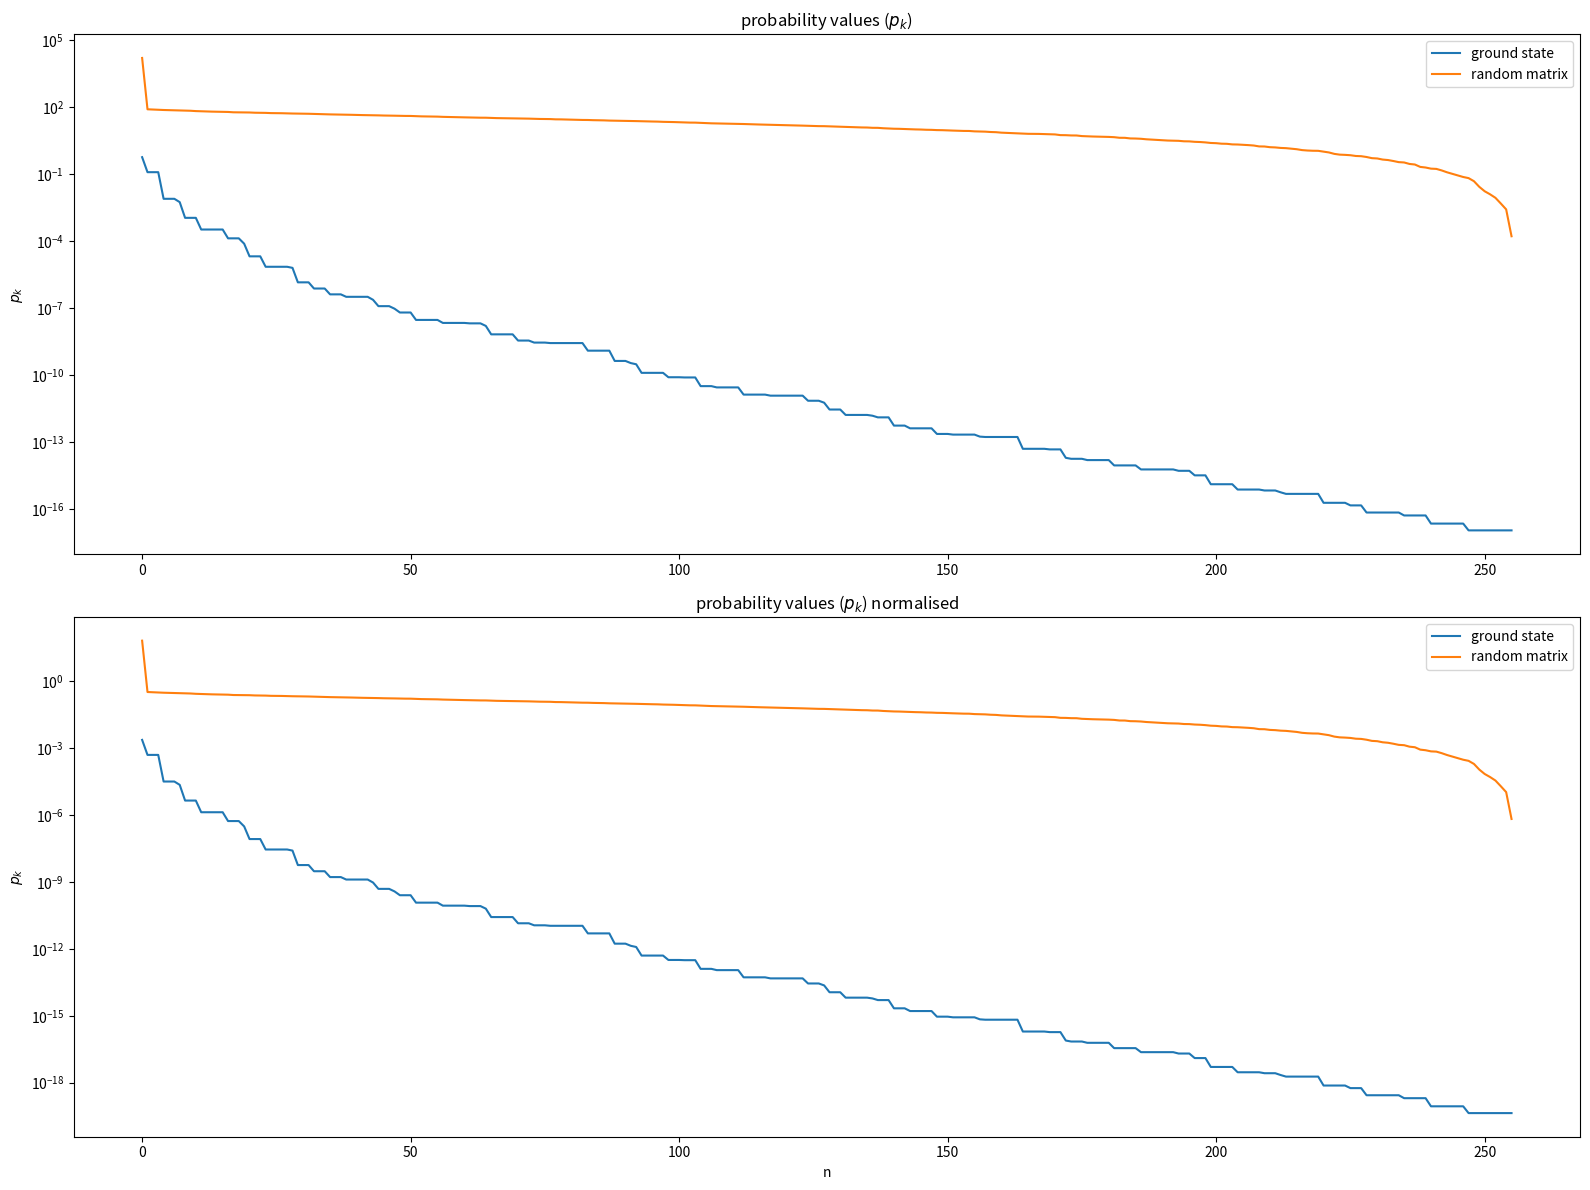
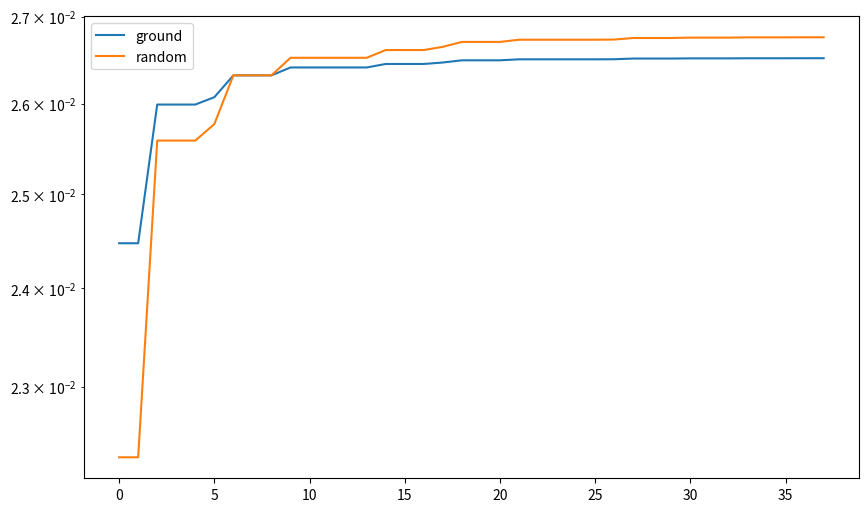

These charts were generated, in order, by the following Python code:
import numpy as np
import scipy.sparse as sp
import scipy.sparse.linalg as spl
import matplotlib.pyplot as plt


"------------------define pauli matrix for Sz --------------------"
sigmaz = np.array([[1,0],[0,-1]])

"---------------------define operator matrices ----------------------"
Sz = sigmaz/2
Splus = np.array([[0.,1.],[0.,0.]])
Smin = np.array([[0,0],[1,0]])
I = sp.identity(2)

"-------------------define matrix and reshape --------------------------"
H2 = sp.kron(Sz,Sz)+(sp.kron(Splus,Smin)+sp.kron(Smin,Splus))/2




" ---------------------get Hamiltonian -----------------------------"

def getsparseham(H2, N, bc = 'periodic'):
    "Construct nearest-neighbor Hamiltonian (sparse) on an N-site lattice"    
    d = int(np.sqrt(H2.shape[0])) # local dimension of a site
    # initialize sparse matrices    
    idn = sp.csr_matrix(1.)
    id1 = sp.csr_matrix(np.eye(d))
    H2 = sp.csr_matrix(H2)            
    Hk = H2    # initial term
    for k in range(N-2):
        # increase size of identity operator
        idn = sp.kron(idn, id1, 'csr')
        # add new terms to Hamiltonian
        Hk = sp.kron(Hk, id1, 'csr') + sp.kron(idn, H2, 'csr')    
    if bc == 'periodic':
        # create H2 x I x I x I x I
        Hl = sp.kron(H2, idn, 'csr')
        # and make a shift of the indices to get periodic term    
        ind = np.arange(d**N)
        iN = ind % d 
        ind = (ind - iN) / d + iN*d**(N-1)
        ind = ind.astype(int)
        Hl = Hl[ind,:][:,ind]
        # add term to Hamiltonian
        Hk = Hk + Hl
    return Hk
    

H16 = getsparseham(H2,16,'periodic')
eigval,eigvec = spl.eigsh(H16,1,which='SA')
newsize2 = int(np.sqrt(eigvec[:,0].size))


"----------------reshape groundstate and split ----------------------"
newground = np.reshape(eigvec[:,0],(newsize2,newsize2))
svd = np.linalg.svd(newground,full_matrices=False)

S = - np.dot(svd[1]**2,np.log(svd[1]**2))
fig,(ax,ax2) = plt.subplots(2,1,figsize=(16,12))
sumeig = np.sum(svd[0]**2)
normconst = 1/sumeig

ax.semilogy(svd[1]**2,label='ground state')
ax.set_ylabel('$p_k$')
ax.set_title('probability values ($p_k$)')

ax2.semilogy(normconst*svd[1]**2,label='ground state')
ax2.set_xlabel('n')
ax2.set_ylabel('$p_k$')
ax2.set_title('probability values ($p_k$) normalised')


"--------- create random state------------"

randomstate = np.random.rand(newsize2,newsize2)
randeigvec = randomstate.reshape((newsize2**2,1))
svdrand = np.linalg.svd(randomstate,full_matrices=False)
Srand = - np.dot(svdrand[1]**2,np.log(svdrand[1]**2))
randeigval = np.sqrt(np.sum(H16.dot(randeigvec)**2)/np.sum(randeigvec**2))

sumeig = np.sum(svdrand[0]**2)
normconst = 1/sumeig
ax.semilogy(svdrand[1]**2,label='random matrix')
ax2.semilogy(normconst*svdrand[1]**2,label='random matrix')

ax.legend()
ax2.legend()
plt.tight_layout()
fig.savefig('Eigvalues_densMatrix.pdf')

"------------ energy error -------------"

svd_ground_a = np.linalg.eig(svd[0])[0][0]
svd_ground_b = np.linalg.eig(svd[2])[0][0]
Eground = svd[1][2:40]*svd_ground_a*svd_ground_b

svdrand_ground_a = np.linalg.eig(svdrand[0])[0][0]
svdrand_ground_b = np.linalg.eig(svdrand[2])[0][0]
Eground_rand = svd[1][2:40]*svdrand_ground_a*svdrand_ground_b

error = -1*Eground+eigval
error_rand = -1*Eground_rand+randeigval
norm_error = np.sum(np.abs(error)**2)
norm_error_rand = np.sum(np.abs(error_rand)**2) 

fig1,ax1 = plt.subplots(figsize=(10,6))
ax1.semilogy((np.abs(error)**2)/norm_error,label = 'ground')
ax1.semilogy((np.abs(error_rand)**2)/norm_error_rand,label = 'random')
ax1.legend()

fig1.savefig('Energyerror.pdf')



